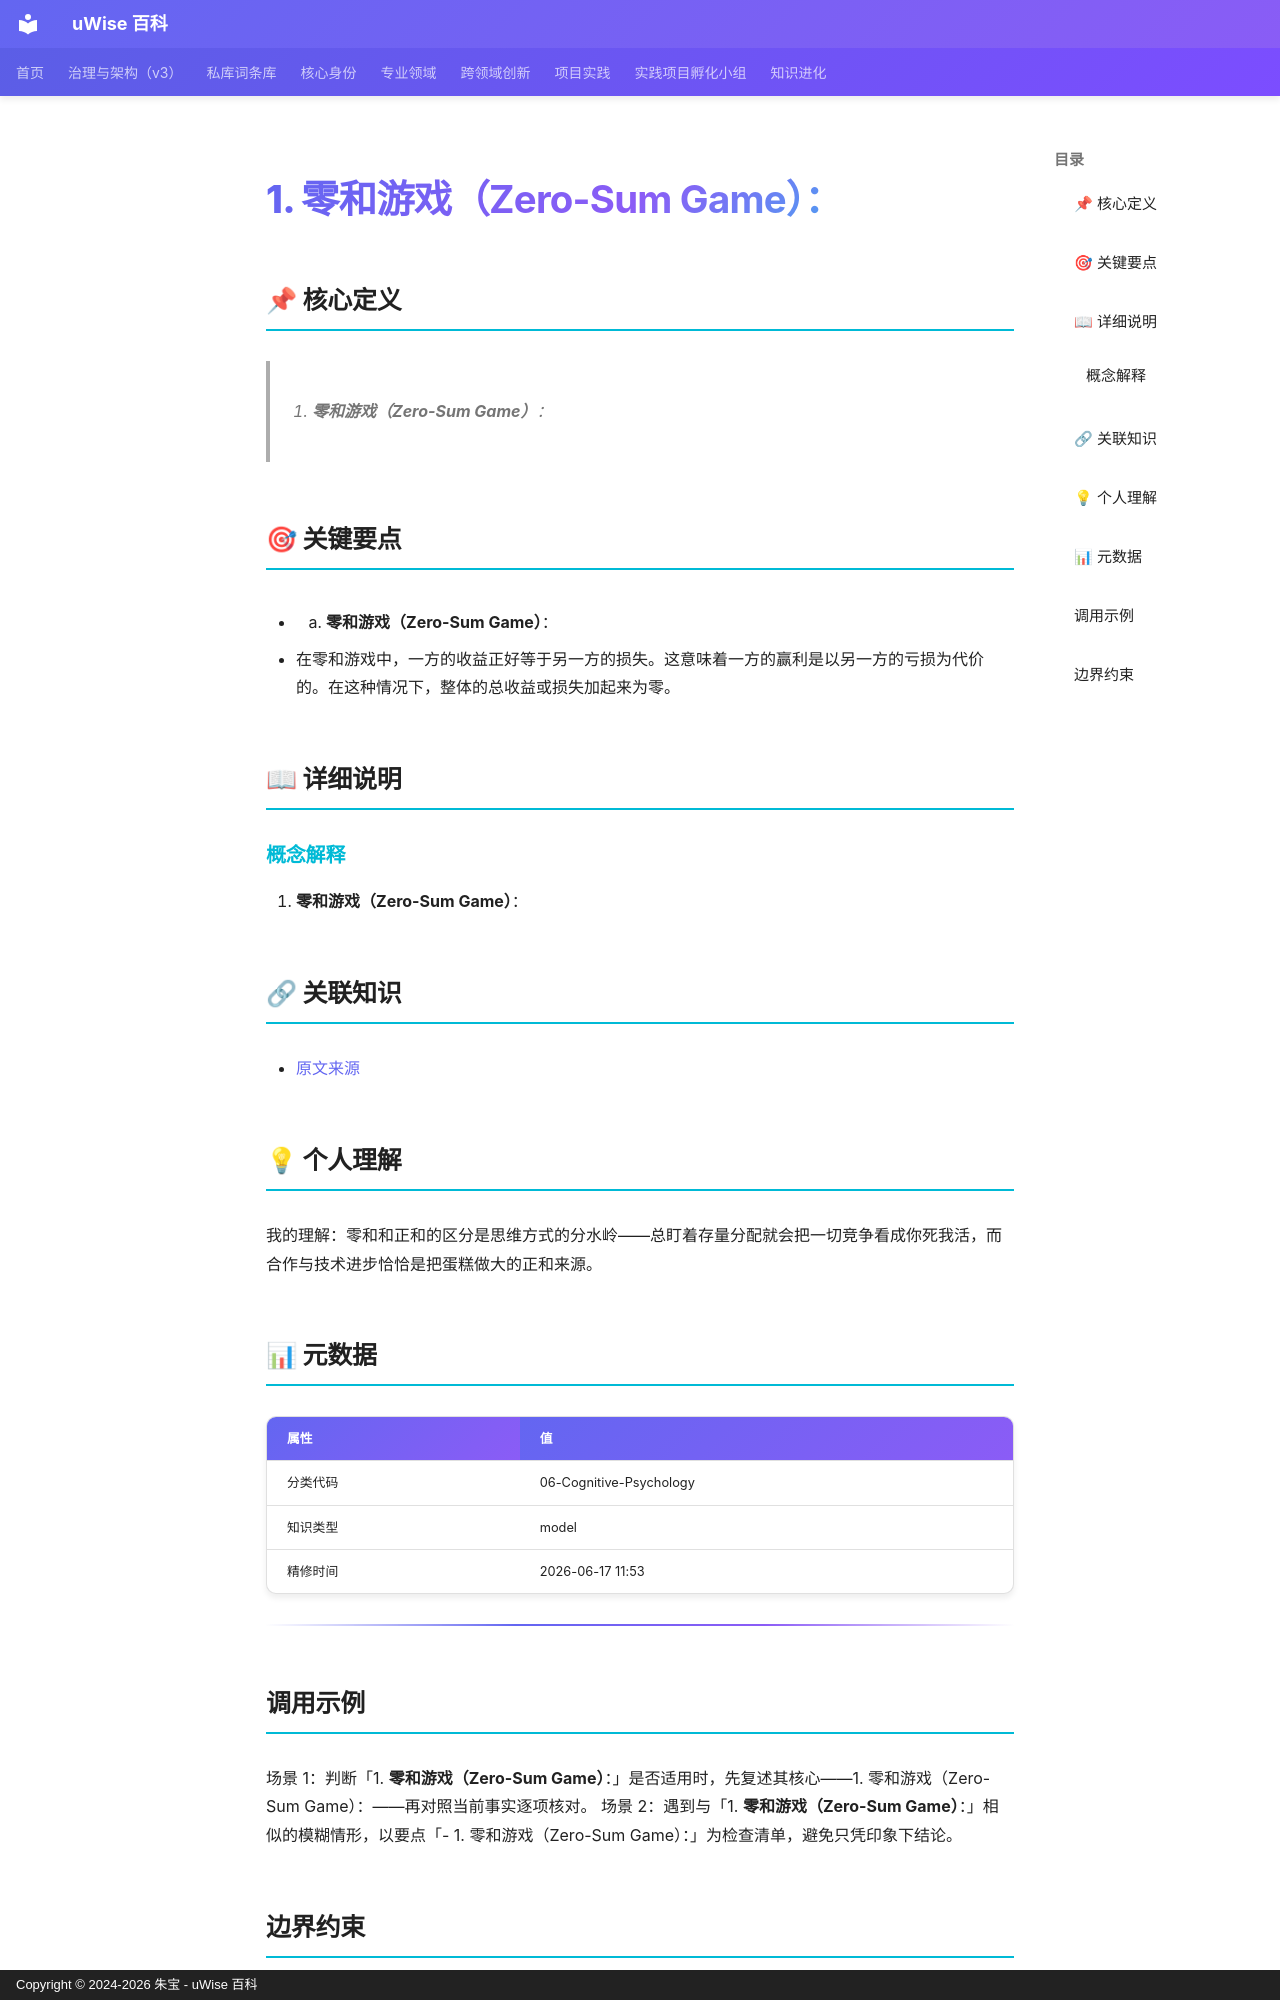

repository: zhubao315/uWise · page: vault-encyclopedia/1-zero-sum-game-86130567/index.html · generator: mkdocs · copyright: Copyright © 2024-2026 朱宝 - uWise 百科

---
title: "1. **零和游戏（Zero-Sum Game）**："
description: "1. 零和游戏（Zero-Sum Game）："
---

# 1. **零和游戏（Zero-Sum Game）**：

## 📌 核心定义

> 1. **零和游戏（Zero-Sum Game）**：

## 🎯 关键要点

- 1. **零和游戏（Zero-Sum Game）**：
- 在零和游戏中，一方的收益正好等于另一方的损失。这意味着一方的赢利是以另一方的亏损为代价的。在这种情况下，整体的总收益或损失加起来为零。

## 📖 详细说明

### 概念解释
1. **零和游戏（Zero-Sum Game）**：


## 🔗 关联知识

- [原文来源](../1-zero-sum-game-86130567/)

## 💡 个人理解

我的理解：零和和正和的区分是思维方式的分水岭——总盯着存量分配就会把一切竞争看成你死我活，而合作与技术进步恰恰是把蛋糕做大的正和来源。

## 📊 元数据

| 属性 | 值 |
|------|-----|
| 分类代码 | 06-Cognitive-Psychology |
| 知识类型 | model |
| 精修时间 | 2026-06-17 11:53 |

---

## 调用示例

场景 1：判断「1. **零和游戏（Zero-Sum Game）**：」是否适用时，先复述其核心——1. 零和游戏（Zero-Sum Game）：——再对照当前事实逐项核对。
场景 2：遇到与「1. **零和游戏（Zero-Sum Game）**：」相似的模糊情形，以要点「- 1. 零和游戏（Zero-Sum Game）：」为检查清单，避免只凭印象下结论。
